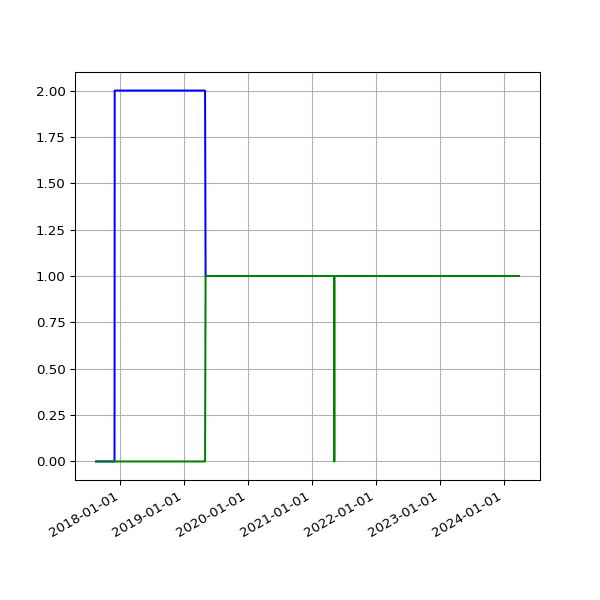

Values plotted in this chart, from the file beside it:
date, 2.02, 2.03
2017-08-17 05:38:36 +0100, , 
2017-08-18 05:49:25 +0100, , 
2017-08-19 05:48:01 +0100, , 
2017-08-20 05:54:59 +0100, , 
2017-08-21 05:41:00 +0100, , 
2017-08-22 05:47:55 +0100, , 
2017-08-23 05:50:20 +0100, , 
2017-08-24 05:47:31 +0100, , 
2017-08-25 05:52:18 +0100, , 
2017-08-26 05:48:16 +0100, , 
2017-08-27 05:46:27 +0100, , 
2017-08-28 05:47:49 +0100, , 
2017-08-29 05:46:29 +0100, , 
2017-08-30 05:40:21 +0100, , 
2017-08-31 05:58:09 +0100, , 
2017-09-01 05:46:33 +0100, , 
2017-09-02 05:47:13 +0100, , 
2017-09-03 05:46:09 +0100, , 
2017-09-04 05:43:33 +0100, , 
2017-09-05 05:44:36 +0100, , 
2017-09-06 05:45:45 +0100, , 
2017-09-07 05:45:26 +0100, , 
2017-09-08 05:43:55 +0100, , 
2017-09-09 05:58:56 +0100, , 
2017-09-10 06:06:28 +0100, , 
2017-09-12 06:00:22 +0100, , 
2017-09-13 06:03:49 +0100, , 
2017-09-14 06:07:11 +0100, , 
2017-09-15 06:08:14 +0100, , 
2017-09-16 06:03:38 +0100, , 
2017-09-17 06:06:52 +0100, , 
2017-09-18 06:05:33 +0100, , 
2017-09-19 06:06:18 +0100, , 
2017-09-20 06:07:26 +0100, , 
2017-09-21 06:07:17 +0100, , 
2017-09-22 06:10:41 +0100, , 
2017-09-23 06:09:58 +0100, , 
2017-09-24 06:05:40 +0100, , 
2017-09-25 06:04:02 +0100, , 
2017-09-26 06:05:00 +0100, , 
2017-09-27 06:04:44 +0100, , 
2017-09-28 06:06:47 +0100, , 
2017-09-29 06:34:56 +0100, , 
2017-09-30 06:31:17 +0100, , 
2017-10-01 06:20:22 +0100, , 
2017-10-02 06:56:19 +0100, , 
2017-10-03 06:50:29 +0100, , 
2017-10-04 06:34:24 +0100, , 
2017-10-05 06:23:34 +0100, , 
2017-10-06 06:14:22 +0100, , 
2017-10-08 06:10:11 +0100, , 
2017-10-10 06:19:06 +0100, , 
2017-10-11 06:19:52 +0100, , 
2017-10-13 06:03:34 +0100, , 
2017-10-14 06:21:09 +0100, , 
2017-10-15 06:13:21 +0100, , 
2017-10-16 06:08:39 +0100, , 
2017-10-17 06:30:11 +0100, , 
2017-10-18 06:07:48 +0100, , 
2017-10-19 06:17:38 +0100, , 
... 1,676 more rows
